Labelled photos from "rice_dataset_augmented", an image-classification folder in SantiagoAviles/Rice-Proyect. The possible labels are: broken, chalky, stained, whole.

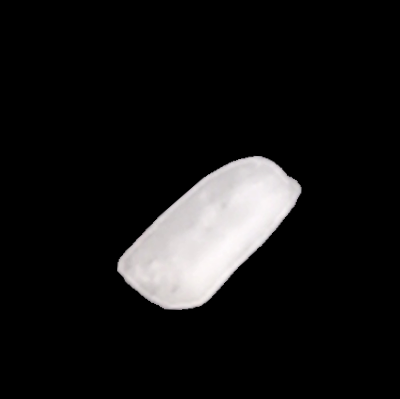
Label: broken

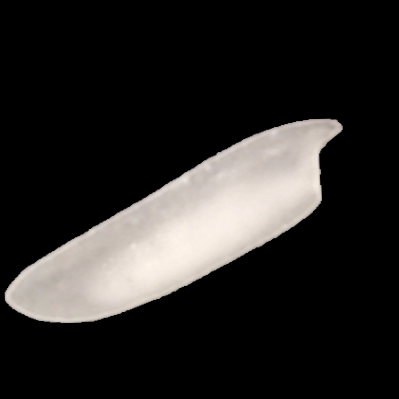
Label: chalky

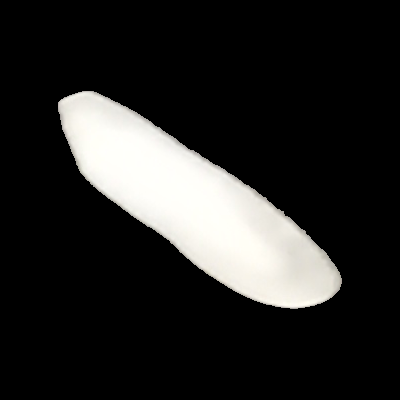
Label: whole

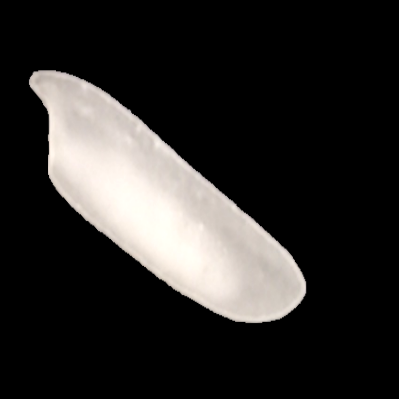
Label: chalky

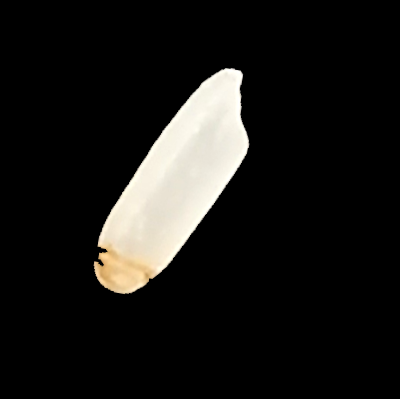
Label: stained

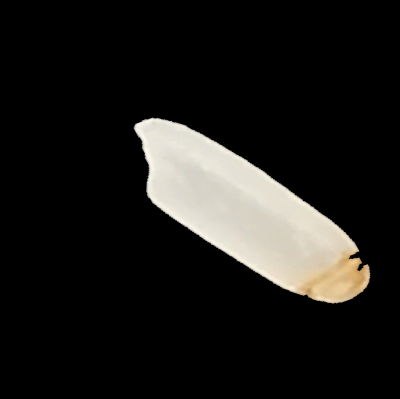
Label: stained
